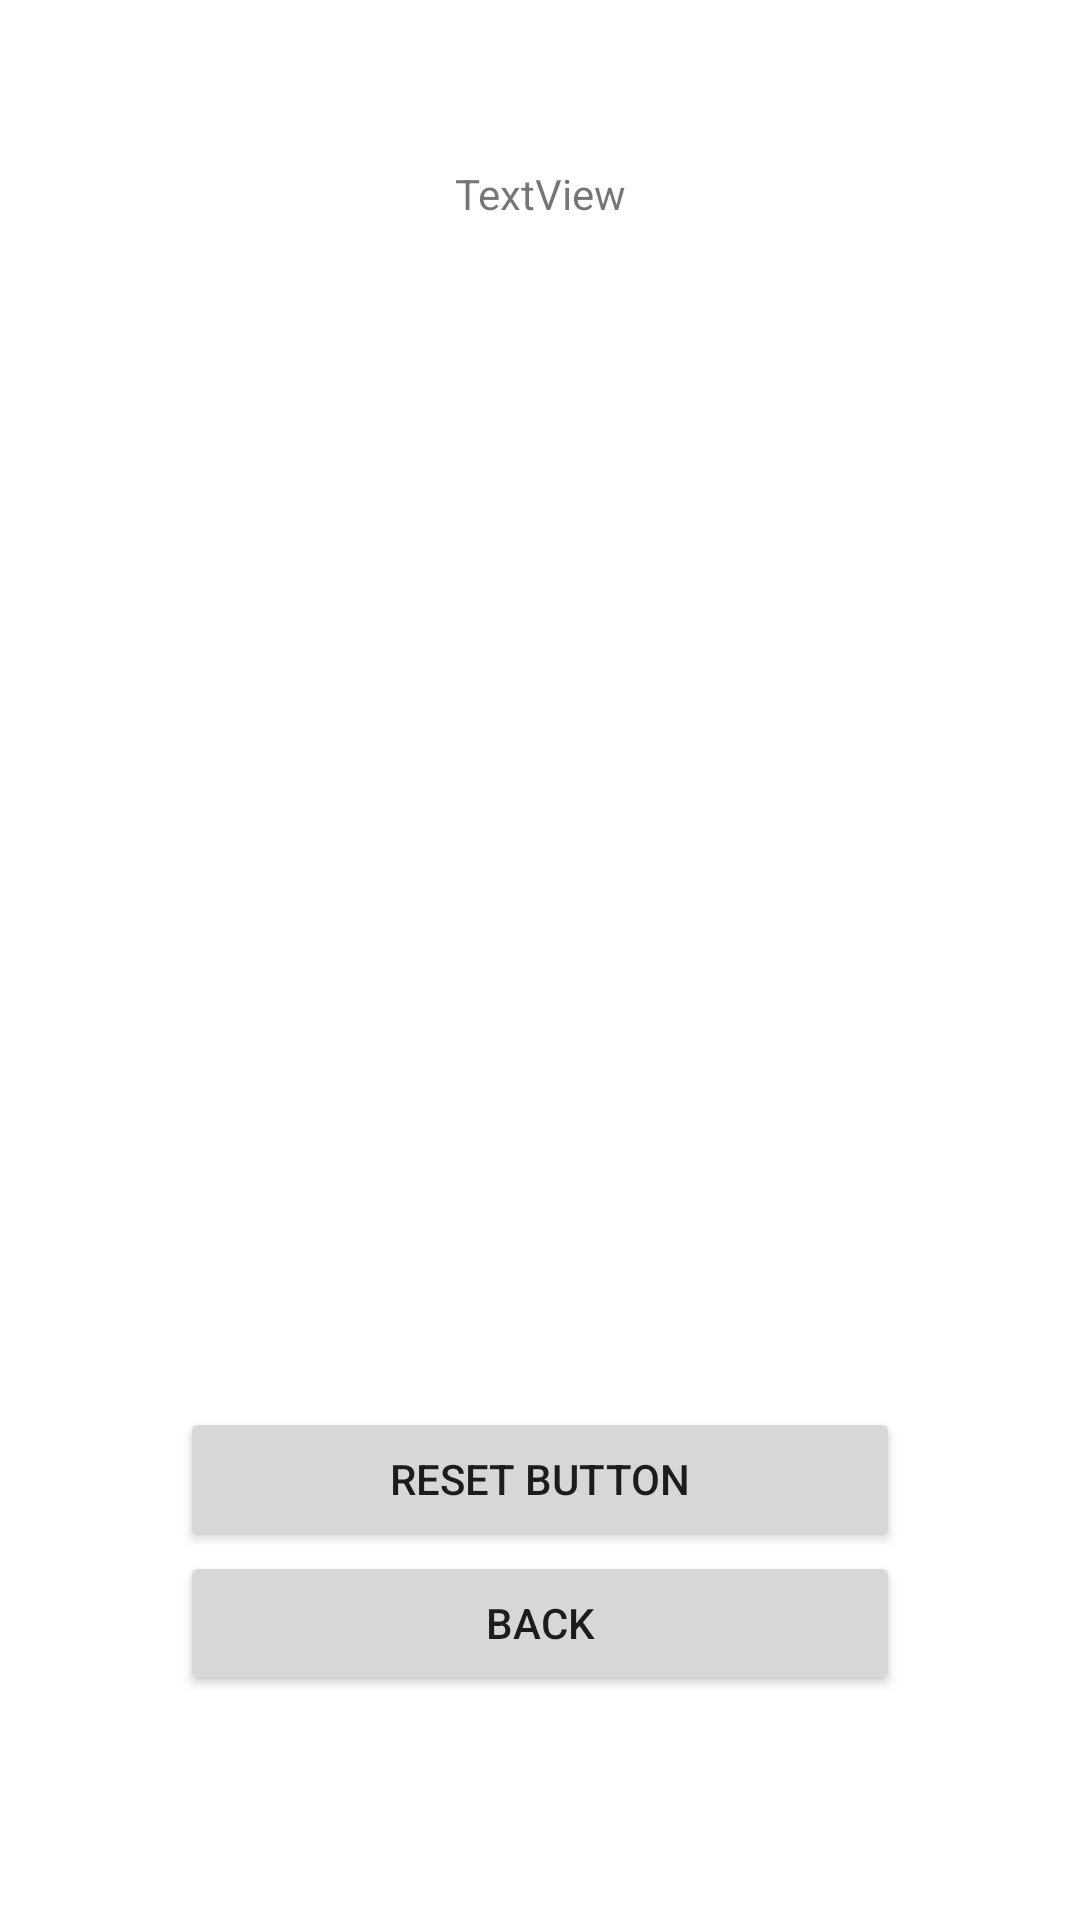

Android layout source for this screen:
<!-- AndroidManifest.xml: activity theme Theme.Concentration.NoActionBar -->
<!-- res/layout/activity_game.xml -->
<?xml version="1.0" encoding="utf-8"?>
<androidx.constraintlayout.widget.ConstraintLayout xmlns:android="http://schemas.android.com/apk/res/android"
    xmlns:app="http://schemas.android.com/apk/res-auto"
    xmlns:tools="http://schemas.android.com/tools"
    android:layout_width="match_parent"
    android:layout_height="match_parent"
    tools:context=".GameActivity">

    <LinearLayout
        android:layout_width="match_parent"
        android:layout_height="match_parent"
        android:orientation="vertical"
        android:gravity="center"
        android:background="@drawable/ic_launcher_background"
        tools:layout_editor_absoluteX="175dp"
        tools:layout_editor_absoluteY="393dp">

        <TextView
            android:id="@+id/score_text_view"
            android:layout_width="match_parent"
            android:layout_height="wrap_content"
            android:layout_gravity="center"
            android:textAlignment="center"
            android:text="TextView" />

        <GridView
            android:id="@+id/gridView"
            android:layout_width="fill_parent"
            android:layout_height="415dp"
            android:columnWidth="90dp"
            android:gravity="center"
            android:horizontalSpacing="10dp"
            android:numColumns="auto_fit"
            android:stretchMode="columnWidth"
            android:verticalSpacing="10dp" />


        <LinearLayout
            android:layout_width="240dp"
            android:layout_height="wrap_content"
            android:orientation="vertical"
            android:translationY="-20dp">

            <Button
                android:id="@+id/button"
                android:layout_width="match_parent"
                android:layout_height="wrap_content"
                android:text="reset Button" />

            <Button
                android:id="@+id/back_button"
                android:layout_width="match_parent"
                android:layout_height="wrap_content"
                android:text="BACK" />


        </LinearLayout>

    </LinearLayout>
</androidx.constraintlayout.widget.ConstraintLayout>
<!-- resources referenced by this layout -->
<resources>
  <style name="Theme.Concentration.NoActionBar">
          <item name="windowActionBar">false</item>
          <item name="windowNoTitle">true</item>
      </style>
</resources>
